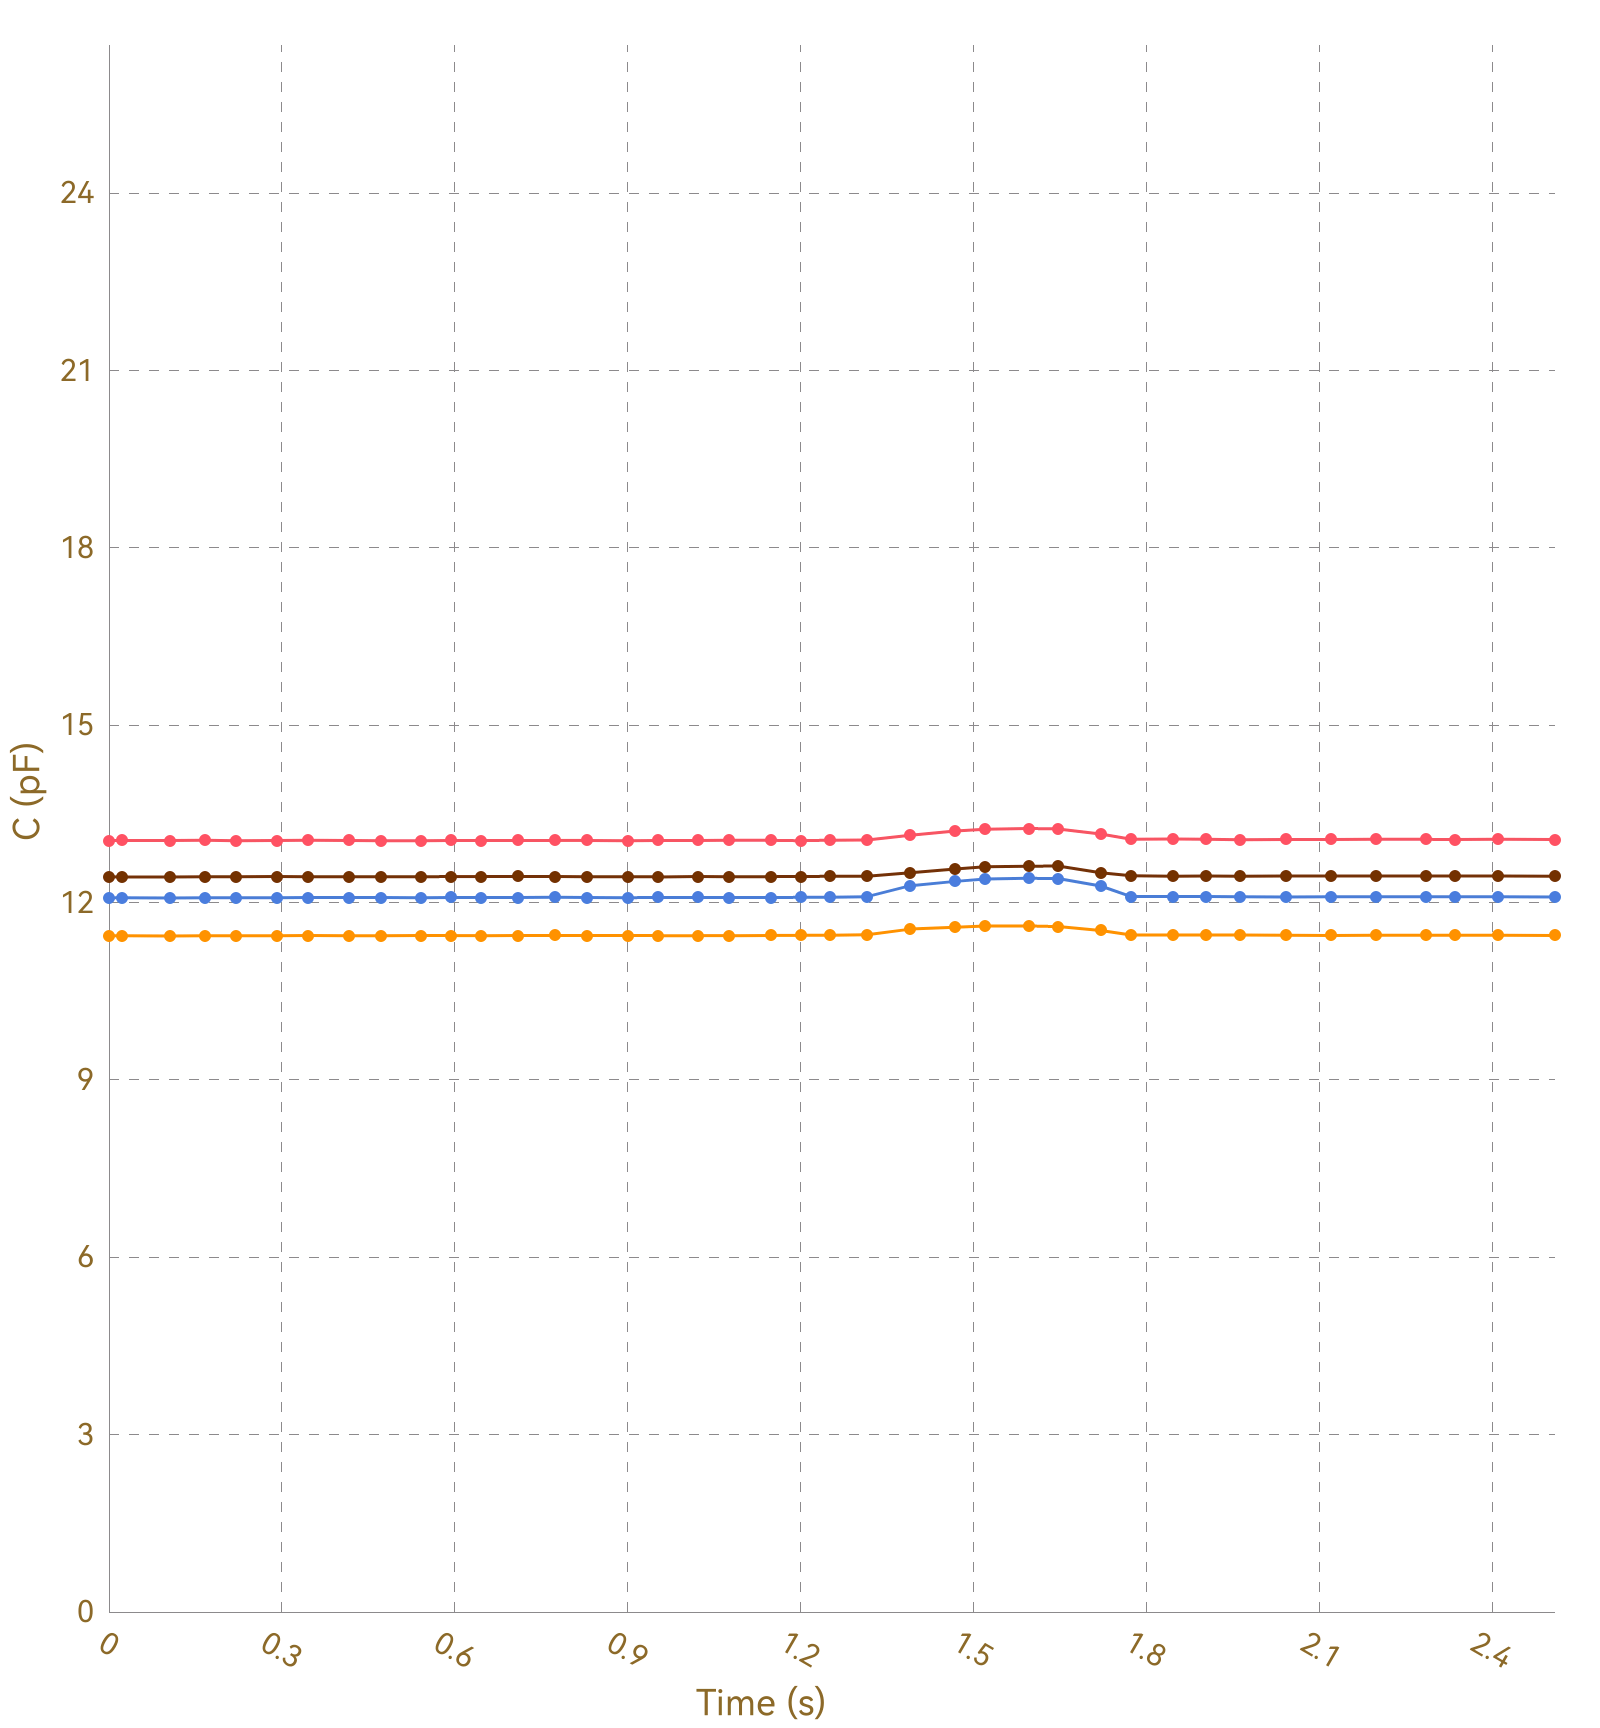

The file beside this chart, header and first rows:
, Ch1, , Ch2, , Ch3, , Ch4, , Ch5, , Ch6, , Ch7, , Ch8, 
Time (s), C (pF), ΔC/C0 (%), C (pF), ΔC/C0 (%), C (pF), ΔC/C0 (%), C (pF), ΔC/C0 (%), C (pF), ΔC/C0 (%), C (pF), ΔC/C0 (%), C (pF), ΔC/C0 (%), C (pF), ΔC/C0 (%)
0.023, 13.05, 0.0000, 11.44, 0.0000, 12.08, 0.0000, 12.43, 0.0000, OL, OL, OL, OL, OL, OL, 0.0000, 0.0000
0.027, 13.05, 0.0000, 11.44, 0.0000, 12.08, 0.0000, 12.43, 0.0000, OL, OL, OL, OL, OL, OL, 0.0000, 0.0000
0.029, 13.05, 0.0000, 11.44, 0.0000, 12.08, 0.0000, 12.44, 0.0000, OL, OL, OL, OL, OL, OL, 0.0000, 0.0000
0.035, 13.05, 0.0000, 11.44, 0.0000, 12.08, 0.0000, 12.43, 0.0000, OL, OL, OL, OL, OL, OL, 0.0000, 0.0000
0.038, 13.05, 0.0000, 11.43, 0.0000, 12.08, 0.0000, 12.43, 0.0000, OL, OL, OL, OL, OL, OL, 0.0000, 0.0000
0.064, 13.05, 0.0000, 11.44, 0.0000, 12.08, 0.0000, 12.44, 0.0000, OL, OL, OL, OL, OL, OL, 0.0000, 0.0000
0.066, 13.05, 0.0000, 11.44, 0.0000, 12.08, 0.0000, 12.43, 0.0000, OL, OL, OL, OL, OL, OL, 0.0000, 0.0000
0.072, 13.05, 0.0000, 11.43, 0.0000, 12.08, 0.0000, 12.43, 0.0000, OL, OL, OL, OL, OL, OL, 0.0000, 0.0000
0.105, 13.05, 0.0000, 11.44, 0.0000, 12.08, 0.0000, 12.43, 0.0000, OL, OL, OL, OL, OL, OL, 0.0000, 0.0000
0.107, 13.05, 0.0000, 11.44, 0.0000, 12.08, 0.0000, 12.44, 0.0000, OL, OL, OL, OL, OL, OL, 0.0000, 0.0000
0.126, 13.05, 0.0000, 11.44, 0.0000, 12.08, 0.0000, 12.44, 0.0000, OL, OL, OL, OL, OL, OL, 0.0000, 0.0000
0.127, 13.05, 0.0000, 11.44, 0.0000, 12.08, 0.0000, 12.43, 0.0000, OL, OL, OL, OL, OL, OL, 0.0000, 0.0000
0.130, 13.05, 0.0000, 11.43, 0.0000, 12.08, 0.0000, 12.43, 0.0000, OL, OL, OL, OL, OL, OL, 0.0000, 0.0000
0.132, 13.05, 0.0000, 11.44, 0.0000, 12.08, 0.0000, 12.43, 0.0000, OL, OL, OL, OL, OL, OL, 0.0000, 0.0000
0.137, 13.05, 0.0000, 11.44, 0.0000, 12.08, 0.0000, 12.43, 0.0000, OL, OL, OL, OL, OL, OL, 0.0000, 0.0000
0.167, 13.05, 0.0000, 11.43, 0.0000, 12.08, 0.0000, 12.43, 0.0000, OL, OL, OL, OL, OL, OL, 0.0000, 0.0000
0.170, 13.05, 0.0000, 11.44, 0.0000, 12.08, 0.0000, 12.44, 0.0000, OL, OL, OL, OL, OL, OL, 0.0000, 0.0000
0.173, 13.05, 0.0000, 11.44, 0.0000, 12.08, 0.0000, 12.44, 0.0000, OL, OL, OL, OL, OL, OL, 0.0000, 0.0000
0.179, 13.05, 0.0000, 11.44, 0.0000, 12.08, 0.0000, 12.43, 0.0000, OL, OL, OL, OL, OL, OL, 0.0000, 0.0000
0.209, 13.05, 0.0000, 11.44, 0.0000, 12.08, 0.0000, 12.44, 0.0000, OL, OL, OL, OL, OL, OL, 0.0000, 0.0000
0.212, 13.05, 0.0000, 11.44, 0.0000, 12.08, 0.0000, 12.43, 0.0000, OL, OL, OL, OL, OL, OL, 0.0000, 0.0000
0.217, 13.05, 0.0000, 11.44, 0.0000, 12.08, 0.0000, 12.44, 0.0000, OL, OL, OL, OL, OL, OL, 0.0000, 0.0000
0.220, 13.06, 0.0000, 11.44, 0.0000, 12.08, 0.0000, 12.44, 0.0000, OL, OL, OL, OL, OL, OL, 0.0000, 0.0000
0.249, 13.05, 0.0000, 11.44, 0.0000, 12.08, 0.0000, 12.43, 0.0000, OL, OL, OL, OL, OL, OL, 0.0000, 0.0000
0.253, 13.05, 0.0000, 11.44, 0.0000, 12.08, 0.0000, 12.44, 0.0000, OL, OL, OL, OL, OL, OL, 0.0000, 0.0000
0.255, 13.05, 0.0000, 11.44, 0.0000, 12.08, 0.0000, 12.44, 0.0000, OL, OL, OL, OL, OL, OL, 0.0000, 0.0000
0.260, 13.05, 0.0000, 11.44, 0.0000, 12.08, 0.0000, 12.43, 0.0000, OL, OL, OL, OL, OL, OL, 0.0000, 0.0000
0.291, 13.05, 0.0000, 11.44, 0.0000, 12.08, 0.0000, 12.44, 0.0000, OL, OL, OL, OL, OL, OL, 0.0000, 0.0000
0.295, 13.05, 0.0000, 11.44, 0.0000, 12.08, 0.0000, 12.44, 0.0000, OL, OL, OL, OL, OL, OL, 0.0000, 0.0000
0.297, 13.05, 0.0000, 11.44, 0.0000, 12.08, 0.0000, 12.44, 0.0000, OL, OL, OL, OL, OL, OL, 0.0000, 0.0000
0.304, 13.05, 0.0000, 11.44, 0.0000, 12.08, 0.0000, 12.44, 0.0000, OL, OL, OL, OL, OL, OL, 0.0000, 0.0000
0.307, 13.05, 0.0000, 11.44, 0.0000, 12.08, 0.0000, 12.44, 0.0000, OL, OL, OL, OL, OL, OL, 0.0000, 0.0000
0.337, 13.05, 0.0000, 11.44, 0.0000, 12.08, 0.0000, 12.44, 0.0000, OL, OL, OL, OL, OL, OL, 0.0000, 0.0000
0.340, 13.05, 0.0000, 11.44, 0.0000, 12.08, 0.0000, 12.44, 0.0000, OL, OL, OL, OL, OL, OL, 0.0000, 0.0000
0.345, 13.05, 0.0000, 11.44, 0.0000, 12.08, 0.0000, 12.44, 0.0000, OL, OL, OL, OL, OL, OL, 0.0000, 0.0000
0.375, 13.05, 0.0000, 11.44, 0.0000, 12.08, 0.0000, 12.44, 0.0000, OL, OL, OL, OL, OL, OL, 0.0000, 0.0000
0.379, 13.05, 0.0000, 11.44, 0.0000, 12.08, 0.0000, 12.44, 0.0000, OL, OL, OL, OL, OL, OL, 0.0000, 0.0000
0.381, 13.05, 0.0000, 11.44, 0.0000, 12.08, 0.0000, 12.43, 0.0000, OL, OL, OL, OL, OL, OL, 0.0000, 0.0000
0.384, 13.05, 0.0000, 11.44, 0.0000, 12.09, 0.0000, 12.44, 0.0000, OL, OL, OL, OL, OL, OL, 0.0000, 0.0000
0.387, 13.05, 0.0000, 11.44, 0.0000, 12.09, 0.0000, 12.44, 0.0000, OL, OL, OL, OL, OL, OL, 0.0000, 0.0000
0.417, 13.05, 0.0000, 11.44, 0.0000, 12.08, 0.0000, 12.44, 0.0000, OL, OL, OL, OL, OL, OL, 0.0000, 0.0000
0.421, 13.05, 0.0000, 11.44, 0.0000, 12.09, 0.0000, 12.44, 0.0000, OL, OL, OL, OL, OL, OL, 0.0000, 0.0000
0.424, 13.05, 0.0000, 11.44, 0.0000, 12.08, 0.0000, 12.44, 0.0000, OL, OL, OL, OL, OL, OL, 0.0000, 0.0000
0.430, 13.05, 0.0000, 11.44, 0.0000, 12.08, 0.0000, 12.43, 0.0000, OL, OL, OL, OL, OL, OL, 0.0000, 0.0000
0.434, 13.05, 0.0000, 11.44, 0.0000, 12.08, 0.0000, 12.43, 0.0000, OL, OL, OL, OL, OL, OL, 0.0000, 0.0000
0.464, 13.05, 0.0000, 11.44, 0.0000, 12.08, 0.0000, 12.44, 0.0000, OL, OL, OL, OL, OL, OL, 0.0000, 0.0000
0.467, 13.05, 0.0000, 11.44, 0.0000, 12.08, 0.0000, 12.44, 0.0000, OL, OL, OL, OL, OL, OL, 0.0000, 0.0000
0.472, 13.05, 0.0000, 11.44, 0.0000, 12.08, 0.0000, 12.44, 0.0000, OL, OL, OL, OL, OL, OL, 0.0000, 0.0000
0.503, 13.05, 0.0000, 11.44, 0.0000, 12.08, 0.0000, 12.44, 0.0000, OL, OL, OL, OL, OL, OL, 0.0000, 0.0000
0.509, 13.05, 0.0000, 11.44, 0.0000, 12.08, 0.0000, 12.43, 0.0000, OL, OL, OL, OL, OL, OL, 0.0000, 0.0000
0.511, 13.05, 0.0000, 11.44, 0.0000, 12.09, 0.0000, 12.44, 0.0000, OL, OL, OL, OL, OL, OL, 0.0000, 0.0000
0.542, 13.05, 0.0000, 11.44, 0.0000, 12.08, 0.0000, 12.44, 0.0000, OL, OL, OL, OL, OL, OL, 0.0000, 0.0000
0.545, 13.05, 0.0000, 11.44, 0.0000, 12.08, 0.0000, 12.44, 0.0000, OL, OL, OL, OL, OL, OL, 0.0000, 0.0000
0.547, 13.05, 0.0000, 11.44, 0.0000, 12.08, 0.0000, 12.44, 0.0000, OL, OL, OL, OL, OL, OL, 0.0000, 0.0000
0.554, 13.06, 0.0000, 11.44, 0.0000, 12.08, 0.0000, 12.44, 0.0000, OL, OL, OL, OL, OL, OL, 0.0000, 0.0000
0.556, 13.05, 0.0000, 11.44, 0.0000, 12.08, 0.0000, 12.44, 0.0000, OL, OL, OL, OL, OL, OL, 0.0000, 0.0000
0.585, 13.05, 0.0000, 11.44, 0.0000, 12.08, 0.0000, 12.44, 0.0000, OL, OL, OL, OL, OL, OL, 0.0000, 0.0000
0.589, 13.05, 0.0000, 11.44, 0.0000, 12.08, 0.0000, 12.44, 0.0000, OL, OL, OL, OL, OL, OL, 0.0000, 0.0000
0.594, 13.05, 0.0000, 11.44, 0.0000, 12.08, 0.0000, 12.44, 0.0000, OL, OL, OL, OL, OL, OL, 0.0000, 0.0000
... 198 more rows
